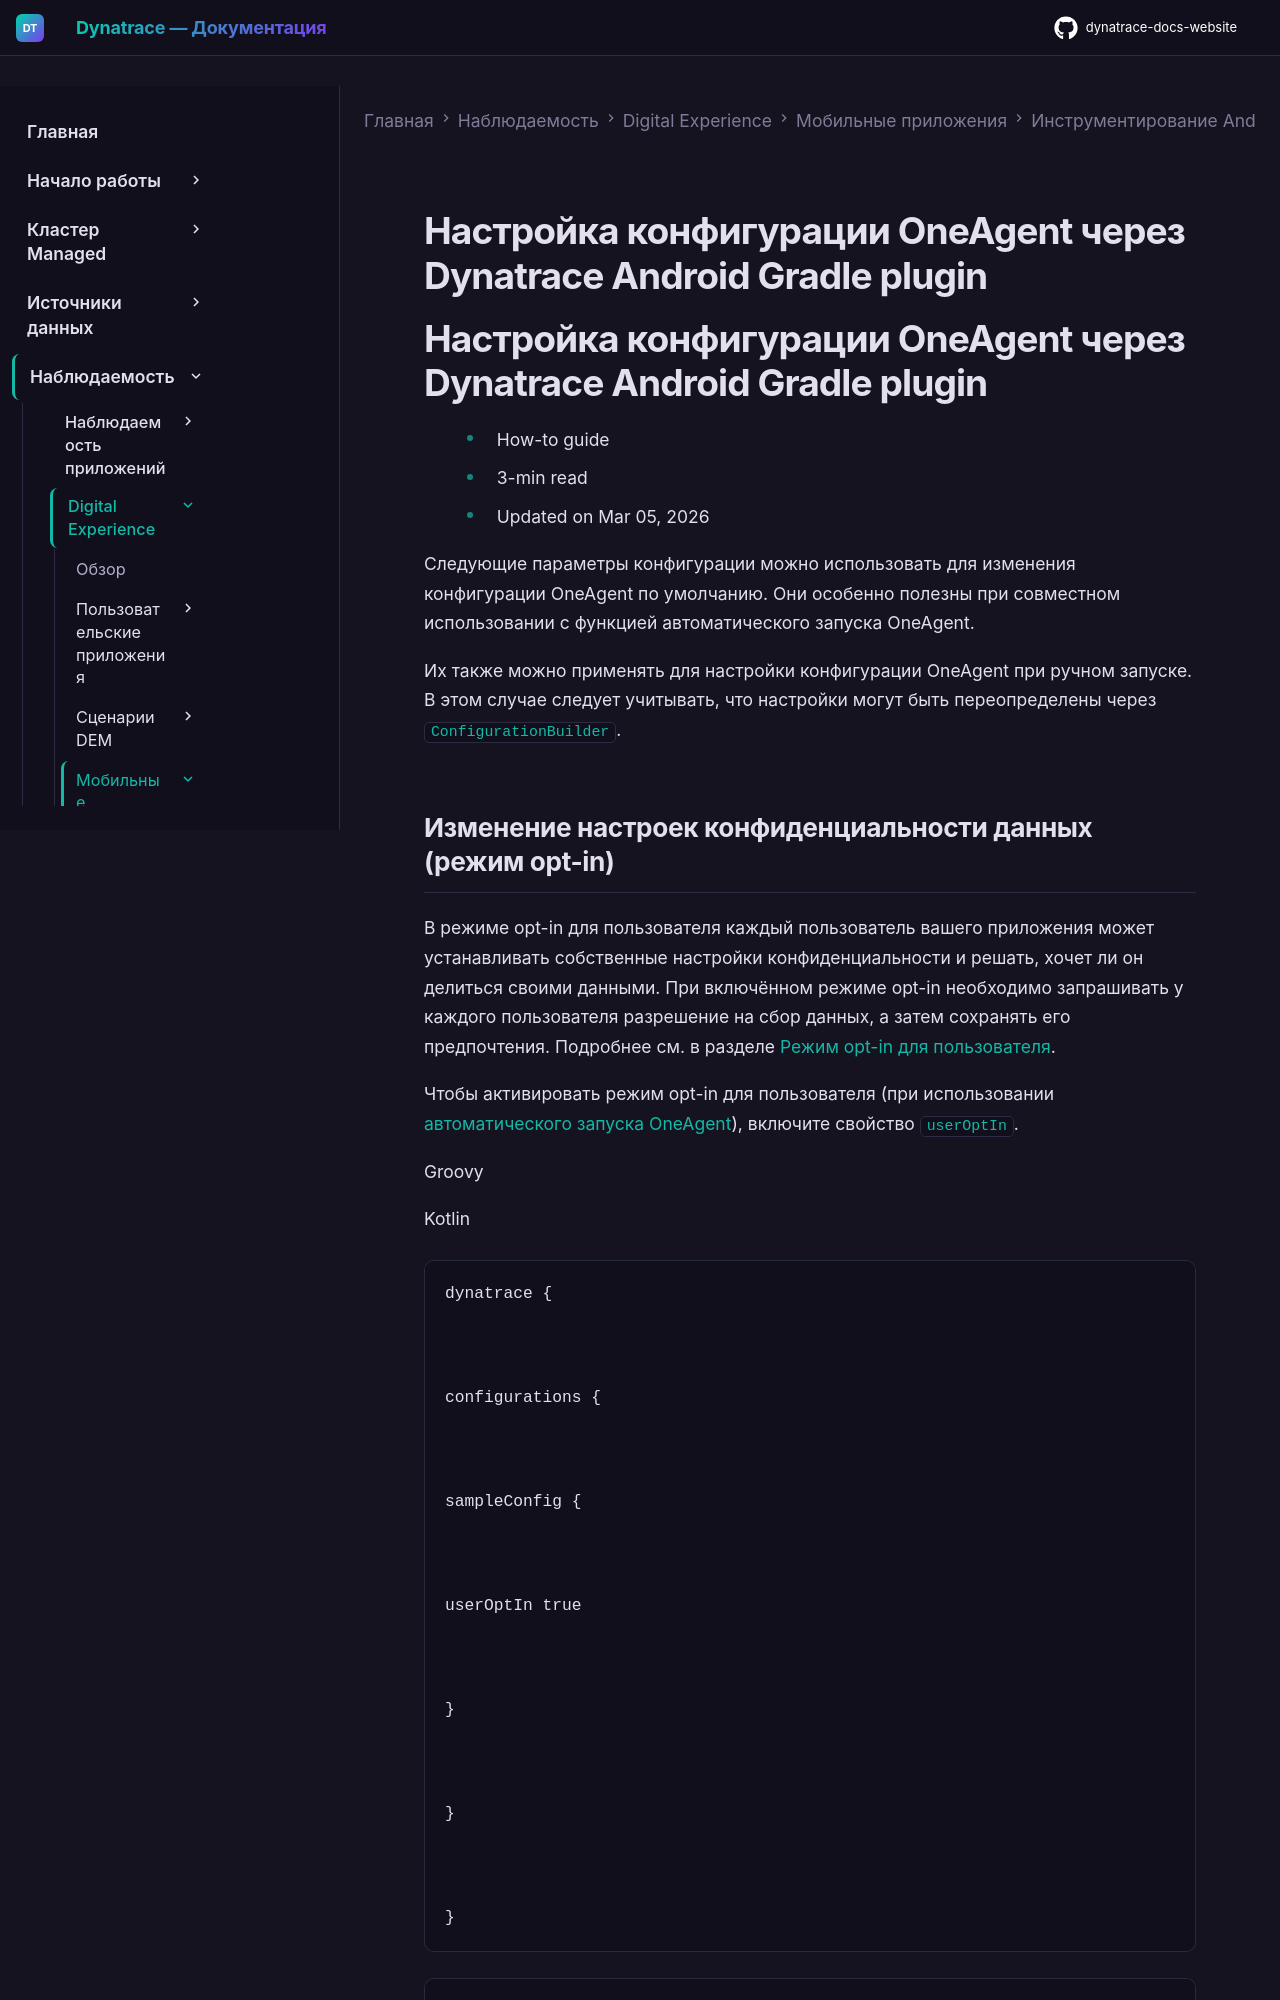

repository: Yerkebulan-Ardabayev/dynatrace-docs-website · page: managed-ru/observe/digital-experience/mobile-applications/instrument-android-app/instrumentation-via-plugin/adjust-oneagent-configuration/index.html · generator: mkdocs

---
title: Настройка конфигурации OneAgent через Dynatrace Android Gradle plugin
source: https://docs.dynatrace.com/managed/observe/digital-experience/mobile-applications/instrument-android-app/instrumentation-via-plugin/adjust-oneagent-configuration
scraped: 2026-05-12T11:33:17.022098
---

# Настройка конфигурации OneAgent через Dynatrace Android Gradle plugin

# Настройка конфигурации OneAgent через Dynatrace Android Gradle plugin

* How-to guide
* 3-min read
* Updated on Mar 05, 2026

Следующие параметры конфигурации можно использовать для изменения конфигурации OneAgent по умолчанию. Они особенно полезны при совместном использовании с функцией автоматического запуска OneAgent.

Их также можно применять для настройки конфигурации OneAgent при ручном запуске. В этом случае следует учитывать, что настройки могут быть переопределены через `ConfigurationBuilder`.
